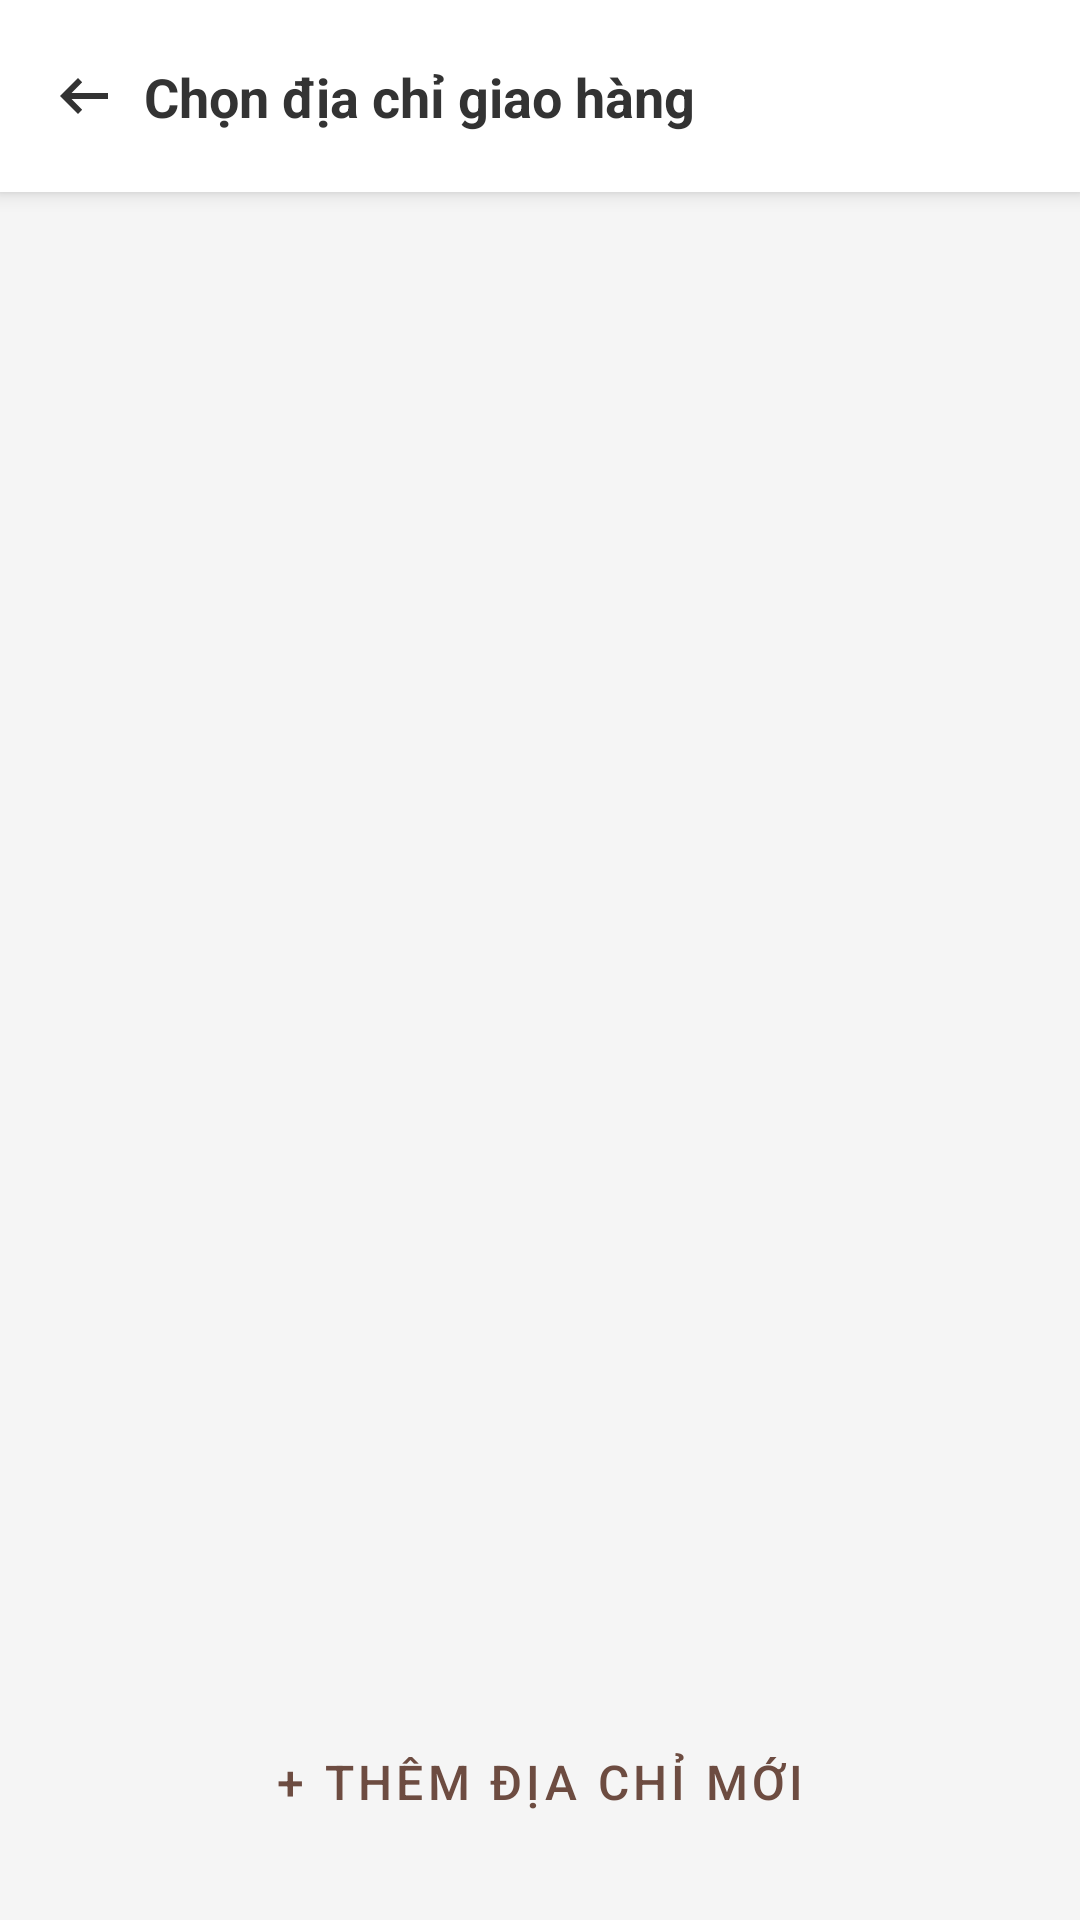

Reconstruct the res/layout file that produces this screen, plus the resources it refers to.
<!-- AndroidManifest.xml: application theme Theme.CafeManagement -->
<!-- res/layout/activity_select_address.xml -->
<?xml version="1.0" encoding="utf-8"?>
<androidx.constraintlayout.widget.ConstraintLayout xmlns:android="http://schemas.android.com/apk/res/android"
    xmlns:app="http://schemas.android.com/apk/res-auto"
    xmlns:tools="http://schemas.android.com/tools"
    android:layout_width="match_parent"
    android:layout_height="match_parent"
    android:background="#F5F5F5">

    
    <androidx.constraintlayout.widget.ConstraintLayout
        android:id="@+id/layoutToolbar"
        android:layout_width="match_parent"
        android:layout_height="?attr/actionBarSize"
        android:background="#FFFFFF"
        android:elevation="4dp"
        app:layout_constraintTop_toTopOf="parent">

        <ImageView
            android:id="@+id/imgBack"
            android:layout_width="40dp"
            android:layout_height="40dp"
            android:layout_marginStart="8dp"
            android:background="?attr/selectableItemBackgroundBorderless"
            android:padding="8dp"
            android:src="@drawable/ic_arrow_back"
            app:layout_constraintBottom_toBottomOf="parent"
            app:layout_constraintStart_toStartOf="parent"
            app:layout_constraintTop_toTopOf="parent"
            app:tint="#333333" />

        <TextView
            android:layout_width="wrap_content"
            android:layout_height="wrap_content"
            android:text="Chọn địa chỉ giao hàng"
            android:textColor="#333333"
            android:textSize="18sp"
            android:textStyle="bold"
            app:layout_constraintBottom_toBottomOf="parent"
            app:layout_constraintStart_toEndOf="@id/imgBack"
            app:layout_constraintTop_toTopOf="parent" />

    </androidx.constraintlayout.widget.ConstraintLayout>

    <androidx.recyclerview.widget.RecyclerView
        android:id="@+id/rcvAddresses"
        android:layout_width="match_parent"
        android:layout_height="0dp"
        android:clipToPadding="false"
        android:paddingTop="8dp"
        android:paddingBottom="8dp"
        app:layoutManager="androidx.recyclerview.widget.LinearLayoutManager"
        app:layout_constraintBottom_toTopOf="@id/btnAddAddress"
        app:layout_constraintTop_toBottomOf="@id/layoutToolbar"
        tools:itemCount="3"
        tools:listitem="@layout/item_address" />

    
    <TextView
        android:id="@+id/tvEmpty"
        android:layout_width="wrap_content"
        android:layout_height="wrap_content"
        android:text="Bạn chưa có địa chỉ nào."
        android:textSize="16sp"
        android:visibility="gone"
        app:layout_constraintBottom_toBottomOf="@id/rcvAddresses"
        app:layout_constraintEnd_toEndOf="parent"
        app:layout_constraintStart_toStartOf="parent"
        app:layout_constraintTop_toTopOf="@id/rcvAddresses"
        tools:visibility="visible" />

    
    <Button
        android:id="@+id/btnAddAddress"
        style="@style/Widget.MaterialComponents.Button.OutlinedButton"
        android:layout_width="match_parent"
        android:layout_height="60dp"
        android:layout_margin="16dp"
        android:text="+ THÊM ĐỊA CHỈ MỚI"
        android:textColor="#6D4C41"
        android:textSize="16sp"
        app:cornerRadius="8dp"
        app:layout_constraintBottom_toBottomOf="parent"
        app:strokeColor="#6D4C41" />

</androidx.constraintlayout.widget.ConstraintLayout>
<!-- res/layout/item_address.xml (included above) -->
<?xml version="1.0" encoding="utf-8"?>
<androidx.cardview.widget.CardView xmlns:android="http://schemas.android.com/apk/res/android"
    xmlns:app="http://schemas.android.com/apk/res-auto"
    xmlns:tools="http://schemas.android.com/tools"    android:layout_width="match_parent"
    android:layout_height="wrap_content"
    android:layout_marginHorizontal="16dp"
    android:layout_marginTop="8dp"
    android:layout_marginBottom="4dp"
    app:cardCornerRadius="12dp"
    app:cardElevation="2dp">

    <androidx.constraintlayout.widget.ConstraintLayout
        android:layout_width="match_parent"
        android:layout_height="wrap_content"
        android:padding="16dp">


        <ImageView
            android:id="@+id/imgEditAddress"
            android:layout_width="24dp"
            android:layout_height="24dp"
            android:background="?attr/selectableItemBackgroundBorderless"
            android:src="@drawable/ic_edit"
            app:layout_constraintEnd_toEndOf="parent"
            app:layout_constraintTop_toTopOf="parent"
            app:tint="#757575" />

        <TextView
            android:id="@+id/tvFullName"
            android:layout_width="wrap_content"
            android:layout_height="wrap_content"
            android:textColor="#000000"
            android:textSize="16sp"
            android:textStyle="bold"
            app:layout_constraintStart_toStartOf="parent"
            app:layout_constraintTop_toTopOf="parent"
            app:layout_constraintHorizontal_bias="0"
            app:layout_constraintHorizontal_chainStyle="packed"
            app:layout_constraintEnd_toStartOf="@id/tvPhoneNumber"
            tools:text="Nguyễn Văn A" />

        <TextView
            android:id="@+id/tvPhoneNumber"
            android:layout_width="0dp"
            android:layout_height="wrap_content"
            android:layout_marginStart="8dp"
            android:layout_marginEnd="8dp"
            android:ellipsize="end"
            android:maxLines="1"
            android:textColor="#757575"
            app:layout_constraintBaseline_toBaselineOf="@id/tvFullName"
            app:layout_constraintEnd_toStartOf="@id/imgEditAddress"
            app:layout_constraintStart_toEndOf="@id/tvFullName"
            tools:text="(+84) 123 456 789" />

        

        <TextView
            android:id="@+id/tvFullAddress"
            android:layout_width="0dp"
            android:layout_height="wrap_content"
            android:layout_marginTop="8dp"
            android:layout_marginEnd="8dp"
            android:textColor="#333333"
            app:layout_constraintEnd_toStartOf="@+id/radioSelectAddress"
            app:layout_constraintStart_toStartOf="parent"
            app:layout_constraintTop_toBottomOf="@id/tvFullName"
            tools:text="123 Đường ABC, Phường XYZ, Quận 1, TP. Hồ Chí Minh" />

        <RadioButton
            android:id="@+id/radioSelectAddress"
            android:layout_width="wrap_content"
            android:layout_height="wrap_content"
            android:layout_marginTop="8dp"
            android:buttonTint="#6D4C41"
            app:layout_constraintEnd_toEndOf="parent"
            app:layout_constraintTop_toBottomOf="@id/imgEditAddress" />
    </androidx.constraintlayout.widget.ConstraintLayout>
</androidx.cardview.widget.CardView>
<!-- resources referenced by this layout -->
<resources>
  <!-- drawable ic_arrow_back (drawable) -->
  <vector xmlns:android="http://schemas.android.com/apk/res/android" android:autoMirrored="true" android:height="24dp" android:tint="#8D8D8D" android:viewportHeight="960" android:viewportWidth="960" android:width="24dp">
        
      <path android:fillColor="@android:color/white" android:pathData="M400,720L160,480L400,240L456,298L314,440L800,440L800,520L314,520L456,662L400,720Z"/>
      
  </vector>
  <!-- drawable ic_edit (drawable) -->
  <vector xmlns:android="http://schemas.android.com/apk/res/android" android:autoMirrored="true" android:height="30dp" android:tint="#000000" android:viewportHeight="24" android:viewportWidth="24" android:width="30dp">
        
      <path android:fillColor="@android:color/white" android:pathData="M3,17.25V21h3.75L17.81,9.94l-3.75,-3.75L3,17.25zM21.41,6.34l-3.75,-3.75 -2.53,2.54 3.75,3.75 2.53,-2.54z"/>
      
  </vector>
  <style name="Theme.CafeManagement" parent="Base.Theme.CafeManagement" />
  <style name="Base.Theme.CafeManagement" parent="Theme.Material3.DayNight.NoActionBar" />
</resources>
